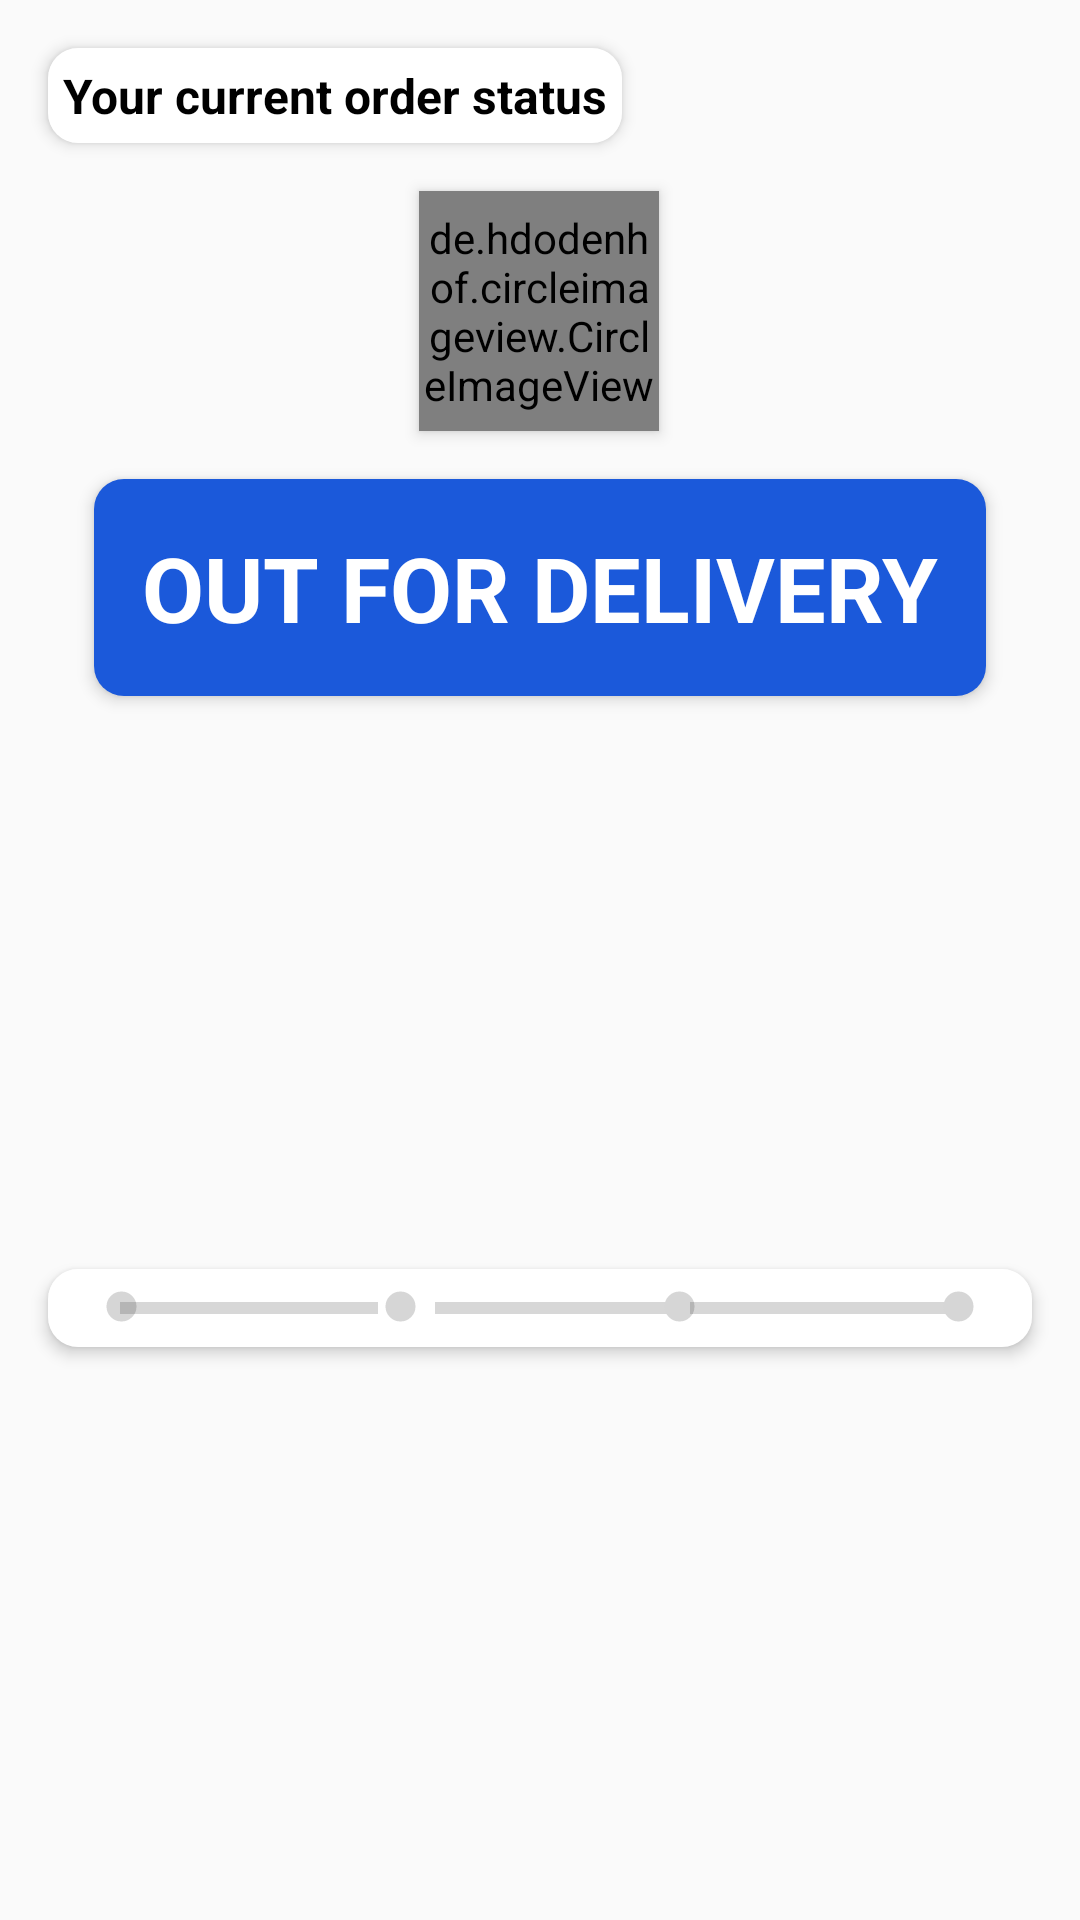

Layout XML and referenced resources for this Android screen:
<!-- AndroidManifest.xml: application theme AppTheme -->
<!-- res/layout/order_status_layout.xml -->
<?xml version="1.0" encoding="utf-8"?>
<android.support.constraint.ConstraintLayout xmlns:android="http://schemas.android.com/apk/res/android"
    xmlns:app="http://schemas.android.com/apk/res-auto"
    xmlns:tools="http://schemas.android.com/tools"
    android:layout_width="match_parent"
    android:layout_height="wrap_content">

    <TextView
        android:id="@+id/textView7"
        android:layout_width="wrap_content"
        android:layout_height="wrap_content"
        android:layout_marginStart="16dp"
        android:layout_marginTop="16dp"
        android:background="@drawable/slider_background"
        android:elevation="3dp"
        android:padding="5dp"
        android:text="Your current order status"
        android:textColor="#000000"
        android:textSize="16sp"
        android:textStyle="bold"
        app:layout_constraintStart_toStartOf="parent"
        app:layout_constraintTop_toTopOf="parent" />


    <de.hdodenhof.circleimageview.CircleImageView
        android:id="@+id/current_order_image"
        android:layout_width="80dp"
        android:layout_height="80dp"
        android:layout_marginStart="16dp"
        android:layout_marginTop="16dp"
        android:layout_marginEnd="16dp"
        android:elevation="3dp"
        android:src="@drawable/banner"
        app:civ_border_color="#2B54D1"
        app:civ_border_width="5dp"
        app:layout_constraintEnd_toEndOf="parent"
        app:layout_constraintHorizontal_bias="0.498"
        app:layout_constraintStart_toStartOf="parent"
        app:layout_constraintTop_toBottomOf="@+id/textView7" />

    <TextView
        android:id="@+id/tv_current_order_status_text"
        android:layout_width="wrap_content"
        android:layout_height="wrap_content"
        android:layout_marginTop="16dp"
        android:background="@drawable/slider_background"
        android:backgroundTint="#1B59DA"
        android:elevation="3dp"
        android:padding="16dp"
        android:text="OUT FOR DELIVERY"
        android:textColor="@color/colorAccent"
        android:textSize="30sp"
        android:textStyle="bold"
        app:layout_constraintEnd_toEndOf="parent"
        app:layout_constraintStart_toStartOf="parent"
        app:layout_constraintTop_toBottomOf="@+id/current_order_image" />

    <LinearLayout
        android:layout_width="0dp"
        android:layout_height="wrap_content"
        android:layout_marginStart="16dp"
        android:layout_marginTop="16dp"
        android:layout_marginEnd="16dp"
        android:layout_marginBottom="16dp"
        android:background="@drawable/slider_background"
        android:elevation="3dp"
        android:orientation="horizontal"
        android:padding="5dp"
        app:layout_constraintBottom_toBottomOf="parent"
        app:layout_constraintEnd_toEndOf="parent"
        app:layout_constraintStart_toStartOf="parent"
        app:layout_constraintTop_toBottomOf="@+id/tv_current_order_status_text">

        <ImageView
            android:id="@+id/ordered_indicator"
            android:layout_width="15dp"
            android:layout_height="15dp"
            android:src="@drawable/selected_dot"
            android:tint="@color/RecyclerViewBackground"
            android:translationX="12dp" />

        <ProgressBar
            android:id="@+id/order_packed_progress"
            style="?android:attr/progressBarStyleHorizontal"
            android:layout_width="wrap_content"
            android:layout_height="wrap_content"
            android:layout_weight="1"
            android:tint="@color/RecyclerViewBackground"
            android:progress="0"
            android:progressTint="@color/successGreen"
            android:translationX="4dp" />

        <ImageView
            android:id="@+id/packed_indicator"
            android:layout_width="15dp"
            android:layout_height="15dp"
            android:tint="@color/RecyclerViewBackground"
            android:src="@drawable/selected_dot"
            android:translationX="4dp" />

        <ProgressBar
            android:id="@+id/packed_shipped_progress"
            style="?android:attr/progressBarStyleHorizontal"
            android:layout_width="wrap_content"
            android:layout_height="wrap_content"
            android:layout_weight="1"
            android:progress="0"
            android:progressTint="@color/successGreen"
            android:translationX="8dp" />

        <ImageView
            android:id="@+id/shipped_indicator"
            android:layout_width="15dp"
            android:tint="@color/RecyclerViewBackground"
            android:layout_height="15dp"
            android:src="@drawable/selected_dot"
            android:translationX="-4dp" />

        <ProgressBar
            android:id="@+id/shipped_delivered_progress"
            style="?android:attr/progressBarStyleHorizontal"
            android:layout_width="wrap_content"
            android:layout_height="wrap_content"
            android:layout_weight="1"
            android:progress="0"
            android:progressTint="@color/successGreen"
            android:translationX="-8dp" />

        <ImageView
            android:id="@+id/delivered_indicator"
            android:layout_width="15dp"
            android:layout_height="15dp"
            android:tint="@color/RecyclerViewBackground"
            android:src="@drawable/selected_dot"
            android:translationX="-12dp" />


    </LinearLayout>

</android.support.constraint.ConstraintLayout>
<!-- resources referenced by this layout -->
<resources>
  <color name="RecyclerViewBackground">#d6d6d6</color>
  <color name="colorAccent">#ffffff</color>
  <color name="successGreen">#11A10c</color>
  <!-- drawable banner: png bitmap (mipmap-xhdpi, 222070 bytes) -->
  <!-- drawable selected_dot (drawable) -->
  <?xml version="1.0" encoding="utf-8"?>
  <layer-list xmlns:android="http://schemas.android.com/apk/res/android">
  
      <item>
          <shape android:shape="ring"
                 android:innerRadius="0dp"
                 android:thickness="5dp"
                 android:useLevel="false">
              <solid android:color="@color/colorPrimary"/>
          </shape>
      </item>
  </layer-list>
  <!-- drawable slider_background (drawable) -->
  <?xml version="1.0" encoding="utf-8"?>
  <layer-list xmlns:android="http://schemas.android.com/apk/res/android">
  
      <item>
          <shape android:shape="rectangle">
              <solid android:color="@color/colorAccent"/>
              <corners android:radius="10dp"/>
              </shape>
  
      </item>
  
  
  </layer-list>
  <style name="AppTheme" parent="Theme.AppCompat.Light.NoActionBar">
          
          <item name="colorPrimary">@color/colorPrimary</item>
          <item name="colorPrimaryDark">@color/colorPrimaryDark</item>
          <item name="colorAccent">@color/colorAccent</item>
      </style>
  <color name="colorPrimary">#CE0000</color>
  <color name="colorPrimaryDark">#CE0000</color>
</resources>
